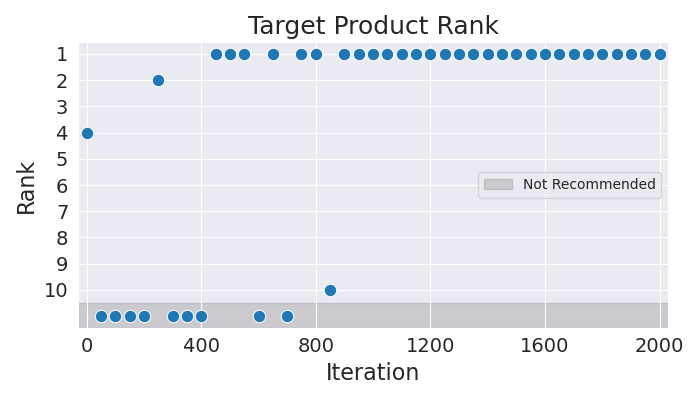

Source data for this figure (header and first rows):
Iteration, Rank
0, 4
50, 11
100, 11
150, 11
200, 11
250, 2
300, 11
350, 11
400, 11
450, 1
500, 1
550, 1
600, 11
650, 1
700, 11
750, 1
800, 1
850, 10
900, 1
950, 1
1000, 1
1050, 1
1100, 1
1150, 1
1200, 1
1250, 1
1300, 1
1350, 1
1400, 1
1450, 1
1500, 1
1550, 1
1600, 1
1650, 1
1700, 1
1750, 1
1800, 1
1850, 1
1900, 1
1950, 1
2000, 1
